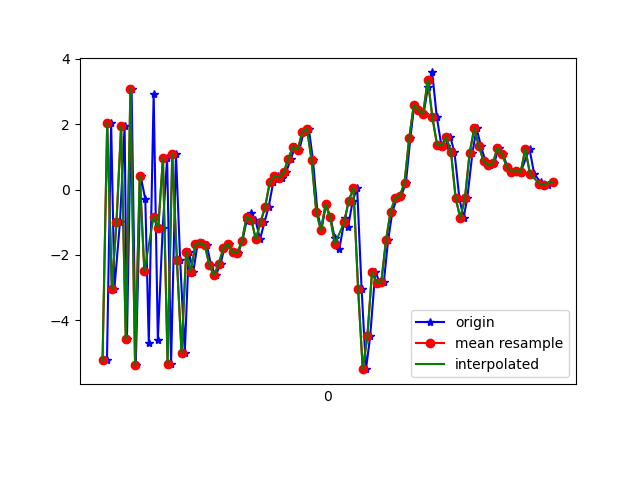

Source data for this figure (header and first rows):
1617762437819, 458074458306016, -5.2239823, -0.39632276, 2.4342184
1617762437837, 458074477536786, 2.041, 1.057, -4.554
1617762437851, 458074496767556, -3.036, -0.1084, 7.002
1617762437875, 458074515998326, -0.9996, 0.1934, -7.823
1617762437895, 458074535229096, 1.939, 0.6586, 7.831
1617762437905, 458074554459866, -4.568, -0.3965, -4.811
1617762437925, 458074573690636, 3.09, 1.108, 1.421
1617762437943, 458074592921406, -5.362, -0.4267, 3.194
1617762437964, 458074612152176, 0.4095, 0.697, -6.307
1617762437984, 458074631382946, -0.2894, 0.5466, 8.215
1617762437999, 458074650613716, -4.688, -0.1404, -6.012
1617762438020, 458074669844486, 2.932, 1.264, 1.953
1617762438038, 458074689075256, -4.598, -0.2888, 4.034
1617762438059, 458074708306026, -1.162, 0.2421, -7.56
1617762438078, 458074727536796, 0.9677, 0.7295, 6.954
1617762438095, 458074746767566, -5.326, -0.5008, -1.714
1617762438116, 458074765998336, 1.101, 0.9853, -4.226
1617762438134, 458074785229106, -2.146, 0.1826, 7.662
1617762438154, 458074804459876, -4.997, 0.5044, -6.811
1617762438171, 458074823690646, -1.905, 1.34, 1.976
1617762438191, 458074842921416, -2.512, 1.309, -1.831
1617762438209, 458074862152186, -1.662, 1.148, 0.08329
1617762438231, 458074881382956, -1.644, 1.818, -0.4183
1617762438249, 458074900613726, -1.697, 2.984, -1.189
1617762438267, 458074919844496, -2.316, 3.334, -0.8843
1617762438287, 458074939075266, -2.624, 2.379, -0.001968
1617762438308, 458074958306036, -2.274, 1.048, 0.3944
1617762438324, 458074977536806, -1.799, 0.8767, 0.7529
1617762438345, 458074996767576, -1.677, 1.59, 0.6523
1617762438361, 458075015998346, -1.921, 1.985, 0.7617
1617762438384, 458075035229116, -1.936, 1.233, 0.5962
1617762438402, 458075054459886, -1.576, -0.4805, 1.11
1617762438420, 458075073690656, -0.9613, -0.884, 1.81
1617762438439, 458075092921426, -0.7177, -0.02059, 1.004
1617762438458, 458075112152196, -0.918, -0.1601, 0.2489
1617762438478, 458075131382966, -1.519, -1.483, 0.6089
1617762438497, 458075150613736, -0.9998, -2.525, 0.989
1617762438515, 458075169844506, -0.5327, -2.255, 1.014
1617762438535, 458075189075276, 0.2315, -1.255, 0.7071
1617762438554, 458075208306046, 0.4207, -0.9375, -0.2418
1617762438571, 458075227536816, 0.3532, -1.269, -1.269
1617762438590, 458075246767586, 0.5264, -1.206, -1.59
1617762438611, 458075265998356, 0.949, -1.451, -1.97
1617762438629, 458075285229126, 1.308, -2.126, -2.306
1617762438647, 458075304459896, 1.215, -1.522, -2.821
1617762438666, 458075323690666, 1.762, -1.166, -3.473
1617762438688, 458075342921436, 1.862, -1.509, -4.463
1617762438706, 458075362152206, 0.8904, -1.787, -5.731
1617762438725, 458075381382976, -0.6825, -1.541, -4.401
1617762438742, 458075400613746, -1.245, -1.525, -3.099
1617762438762, 458075419844516, -0.4579, -1.028, -3.533
1617762438781, 458075439075286, -0.8545, -0.06033, -3.662
1617762438800, 458075458306056, -1.493, 0.4829, -2.523
1617762438819, 458075477536826, -1.828, 0.919, -1.999
1617762438843, 458075496767596, -0.8733, 0.5269, -1.41
1617762438857, 458075515998366, -1.141, -0.3891, -1.703
1617762438877, 458075535229136, -0.3405, -0.03747, -0.4998
1617762438896, 458075554588336, 0.04817, -0.6899, -1.129
1617762438915, 458075573819106, -3.029, 0.06015, 0.9748
1617762438934, 458075593049876, -5.496, 3.09, 4.141
1617762438952, 458075612280646, -4.493, 7.878, 6.887
... 40 more rows
